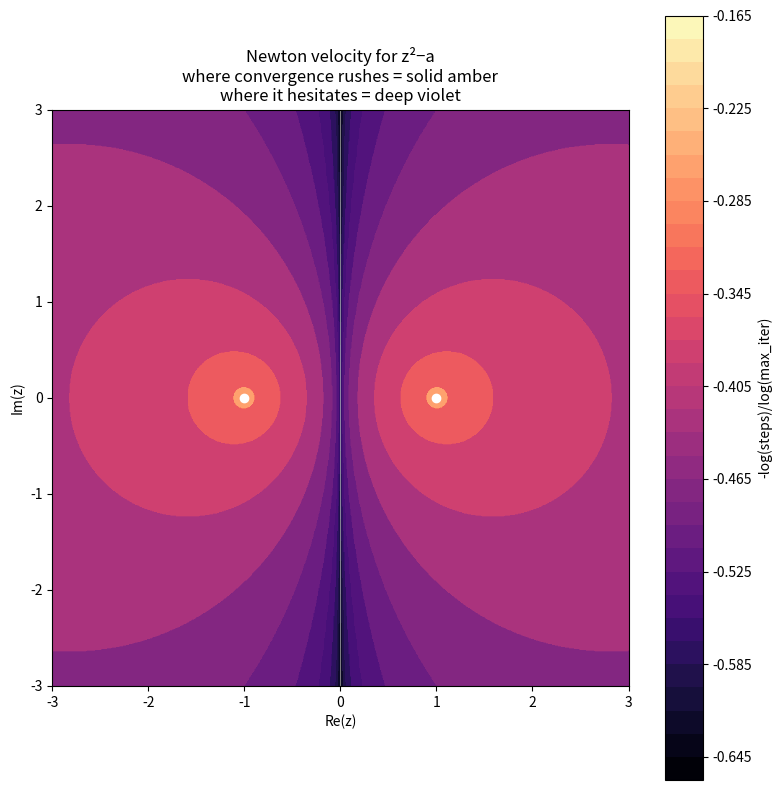

Reproduce this figure in Python. (Note: this script raises an exception after producing the figure.)
import numpy as np
import matplotlib.pyplot as plt

def newton_step(z, a):
    """One Newton iteration for z² - a."""
    return 0.5 * (z + a / z)

def velocity_field(a=1.0, N=800, max_iter=64, eps=1e-10):
    """Newton convergence velocity for z² - a."""
    x = np.linspace(-3, 3, N)
    y = np.linspace(-3, 3, N)
    X, Y = np.meshgrid(x, y)
    Z = X + 1j * Y

    # Run Newton, track convergence
    z = Z.copy()
    steps = np.full_like(X, max_iter, dtype=int)
    converged = np.zeros_like(X, dtype=bool)

    root_plus = np.sqrt(a)
    root_minus = -np.sqrt(a)

    for i in range(1, max_iter + 1):
        z = newton_step(z, a)
        dist_plus = np.abs(z - root_plus)
        dist_minus = np.abs(z - root_minus)
        new_conv = ~converged & (np.minimum(dist_plus, dist_minus) < eps)
        steps[new_conv] = i
        converged |= new_conv

    # Velocity: -log(steps)/log(max_iter) for converged points
    # Higher = faster convergence
    valid = converged & (steps > 0)
    velocity = np.zeros_like(X)
    velocity[valid] = -np.log(steps[valid]) / np.log(max_iter)

    # Label by root
    labels = np.zeros_like(X, dtype=int)
    labels[converged & (dist_plus < dist_minus)] = 1   # +root
    labels[converged & (dist_minus < dist_plus)] = -1  # -root

    return X, Y, velocity, labels, z

def plot_velocity(a=1.0):
    X, Y, V, labels, final = velocity_field(a, N=800, max_iter=64)

    fig, ax = plt.subplots(1, 1, figsize=(8, 8))

    # Velocity as mineral colors — where it rushes = amber, where it hesitates = deep violet
    im = ax.contourf(X, Y, V, levels=32, cmap='magma')

    # Separatrix (y-axis for real a>0) in luminous edge
    ax.axvline(0, color='white', linewidth=0.5, alpha=0.7)

    # Roots as white dots
    root_plus = np.sqrt(a)
    root_minus = -np.sqrt(a)
    ax.plot([root_plus, root_minus], [0, 0], 'wo', markersize=6)

    ax.set_xlim(-3, 3)
    ax.set_ylim(-3, 3)
    ax.set_aspect('equal')
    ax.set_xlabel('Re(z)')
    ax.set_ylabel('Im(z)')
    ax.set_title('Newton velocity for z²−a\nwhere convergence rushes = solid amber\nwhere it hesitates = deep violet')
    plt.colorbar(im, ax=ax, label='-log(steps)/log(max_iter)')
    plt.tight_layout()
    plt.savefig('assets/velocity-field.png', dpi=150, bbox_inches='tight', facecolor='black')
    plt.close()

    # Postable version: clean, no axes, no colorbar — just the field
    fig, ax = plt.subplots(1, 1, figsize=(8, 8))
    ax.set_facecolor('#0a0a0f')
    im = ax.contourf(X, Y, V, levels=32, cmap='magma')
    ax.axvline(0, color='white', linewidth=0.8, alpha=0.4)
    ax.plot([root_plus, root_minus], [0, 0], 'wo', markersize=8)
    ax.set_xlim(-3, 3)
    ax.set_ylim(-3, 3)
    ax.set_aspect('equal')
    ax.axis('off')
    fig.subplots_adjust(left=0, right=1, top=1, bottom=0, hspace=0, wspace=0)
    plt.savefig('assets/velocity-field-post.png', dpi=150, bbox_inches='tight', facecolor='#0a0a0f', pad_inches=0)
    plt.close()

if __name__ == '__main__':
    plot_velocity()
    print("Done. velocity-field.png + velocity-field-dark.png")
